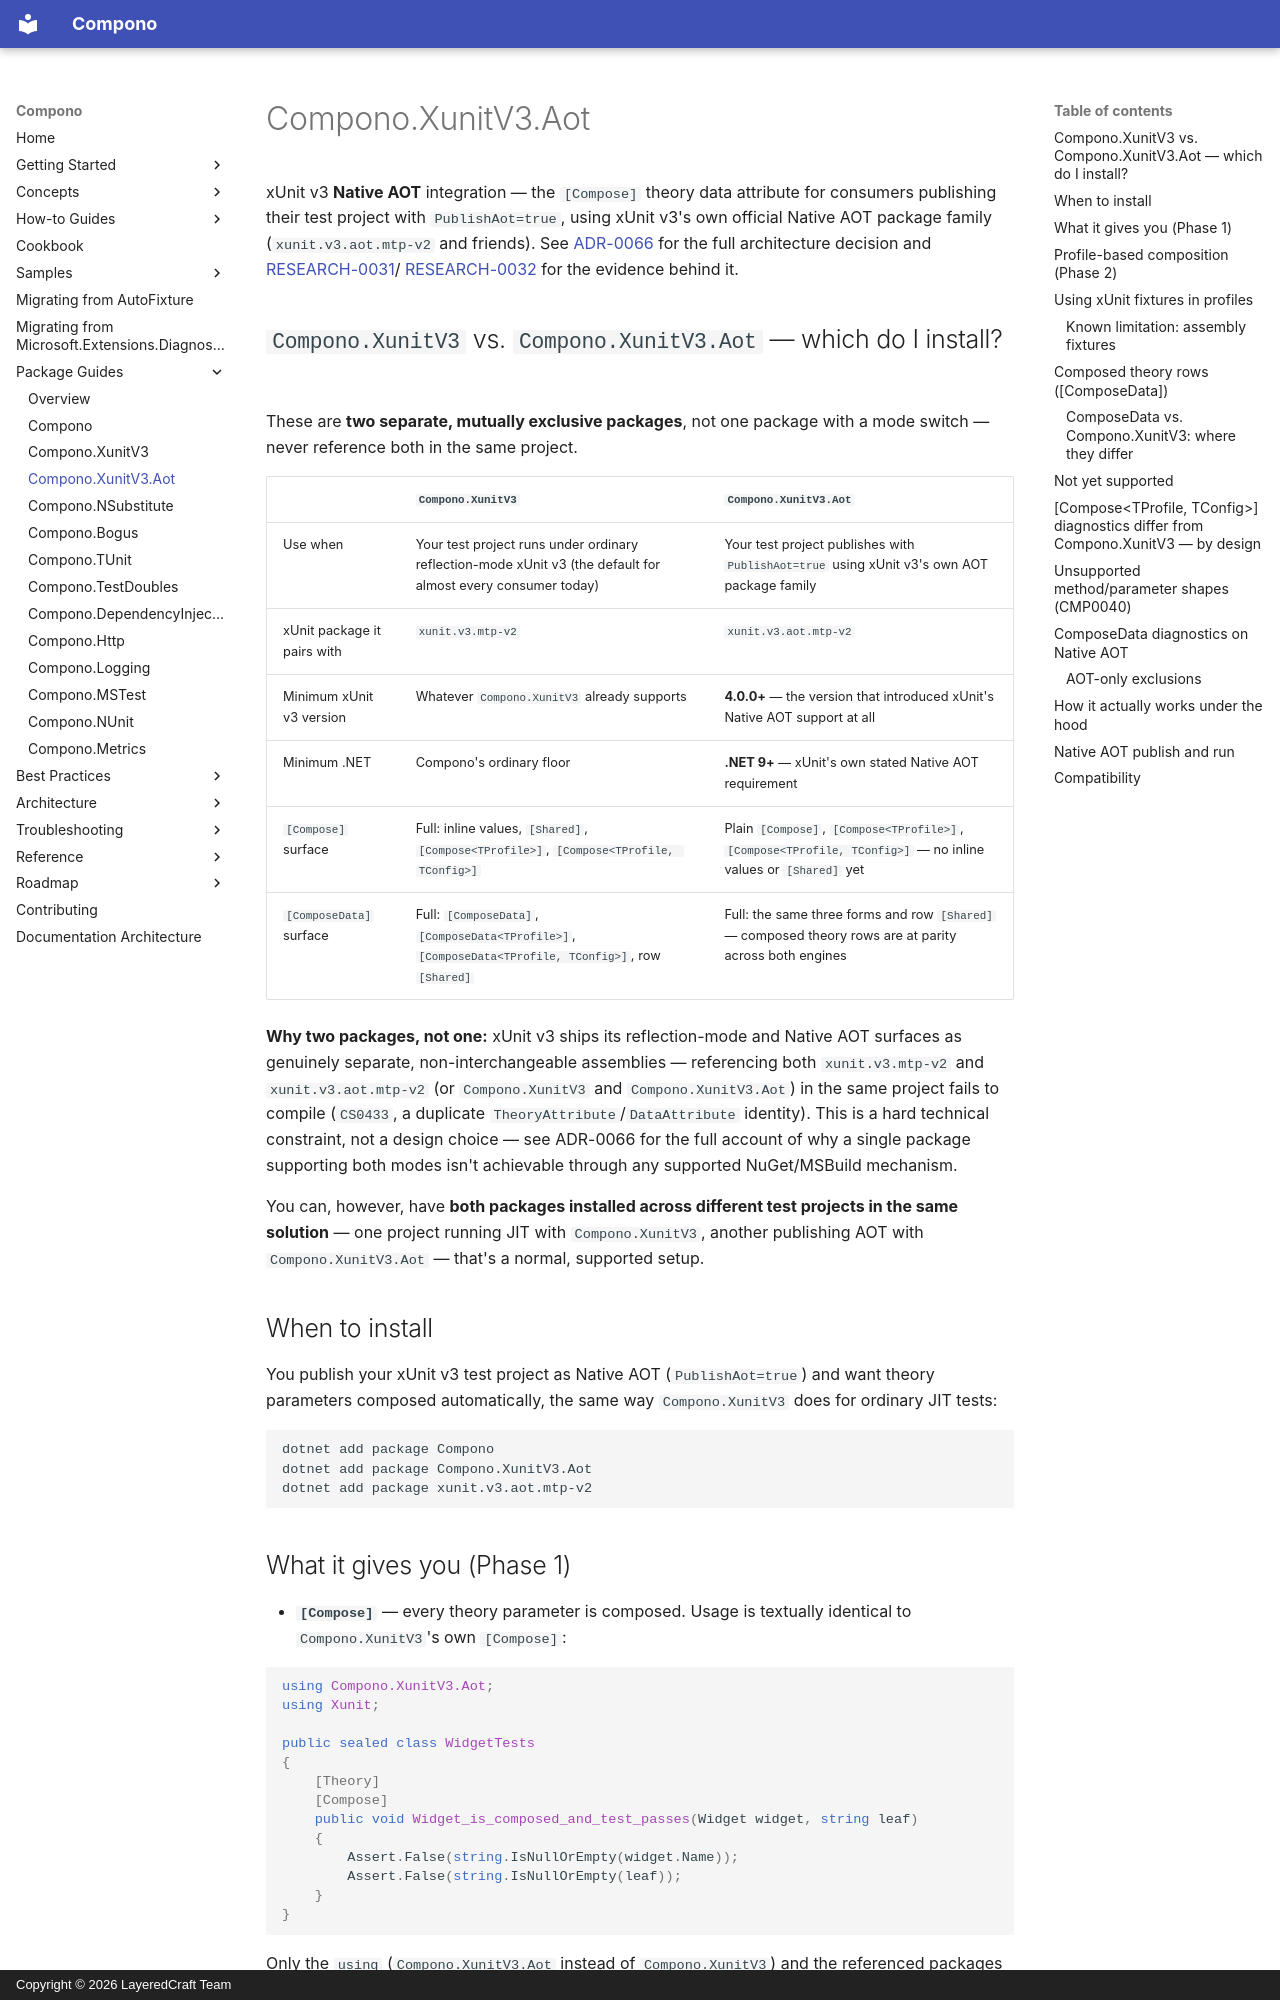

repository: LayeredCraft/compono · page: packages/compono-xunitv3-aot/index.html · generator: mkdocs · copyright: Copyright © 2026 LayeredCraft Team

# Compono.XunitV3.Aot

xUnit v3 **Native AOT** integration — the `[Compose]` theory data attribute
for consumers publishing their test project with `PublishAot=true`, using
xUnit v3's own official Native AOT package family
(`xunit.v3.aot.mtp-v2` and friends). See
[ADR-0066](../adr/0066-compono-xunitv3-aot-package-architecture.md) for the
full architecture decision and
[RESEARCH-0031](../research/0031-native-aot-framework-native-testing-admission-research.md)/
[RESEARCH-0032](../research/0032-compono-xunitv3-native-aot-package-architecture.md)
for the evidence behind it.

## `Compono.XunitV3` vs. `Compono.XunitV3.Aot` — which do I install?

These are **two separate, mutually exclusive packages**, not one package
with a mode switch — never reference both in the same project.

| | `Compono.XunitV3` | `Compono.XunitV3.Aot` |
|---|---|---|
| Use when | Your test project runs under ordinary reflection-mode xUnit v3 (the default for almost every consumer today) | Your test project publishes with `PublishAot=true` using xUnit v3's own AOT package family |
| xUnit package it pairs with | `xunit.v3.mtp-v2` | `xunit.v3.aot.mtp-v2` |
| Minimum xUnit v3 version | Whatever `Compono.XunitV3` already supports | **4.0.0+** — the version that introduced xUnit's Native AOT support at all |
| Minimum .NET | Compono's ordinary floor | **.NET 9+** — xUnit's own stated Native AOT requirement |
| `[Compose]` surface | Full: inline values, `[Shared]`, `[Compose<TProfile>]`, `[Compose<TProfile, TConfig>]` | Plain `[Compose]`, `[Compose<TProfile>]`, `[Compose<TProfile, TConfig>]` — no inline values or `[Shared]` yet |
| `[ComposeData]` surface | Full: `[ComposeData]`, `[ComposeData<TProfile>]`, `[ComposeData<TProfile, TConfig>]`, row `[Shared]` | Full: the same three forms and row `[Shared]` — composed theory rows are at parity across both engines |

**Why two packages, not one:** xUnit v3 ships its reflection-mode and
Native AOT surfaces as genuinely separate, non-interchangeable assemblies
— referencing both `xunit.v3.mtp-v2` and `xunit.v3.aot.mtp-v2` (or
`Compono.XunitV3` and `Compono.XunitV3.Aot`) in the same project fails to
compile (`CS0433`, a duplicate `TheoryAttribute`/`DataAttribute`
identity). This is a hard technical constraint, not a design choice — see
ADR-0066 for the full account of why a single package supporting both
modes isn't achievable through any supported NuGet/MSBuild mechanism.

You can, however, have **both packages installed across different test
projects in the same solution** — one project running JIT with
`Compono.XunitV3`, another publishing AOT with `Compono.XunitV3.Aot` —
that's a normal, supported setup.

## When to install

You publish your xUnit v3 test project as Native AOT (`PublishAot=true`)
and want theory parameters composed automatically, the same way
`Compono.XunitV3` does for ordinary JIT tests:

```bash
dotnet add package Compono
dotnet add package Compono.XunitV3.Aot
dotnet add package xunit.v3.aot.mtp-v2
```

## What it gives you (Phase 1)

- **`[Compose]`** — every theory parameter is composed. Usage is
  textually identical to `Compono.XunitV3`'s own `[Compose]`:

  ```csharp
  using Compono.XunitV3.Aot;
  using Xunit;

  public sealed class WidgetTests
  {
      [Theory]
      [Compose]
      public void Widget_is_composed_and_test_passes(Widget widget, string leaf)
      {
          Assert.False(string.IsNullOrEmpty(widget.Name));
          Assert.False(string.IsNullOrEmpty(leaf));
      }
  }
  ```

  Only the `using` (`Compono.XunitV3.Aot` instead of `Compono.XunitV3`)
  and the referenced packages change when moving a test project from JIT
  to Native AOT — the `[Theory]`/`[Compose]` source itself doesn't.
